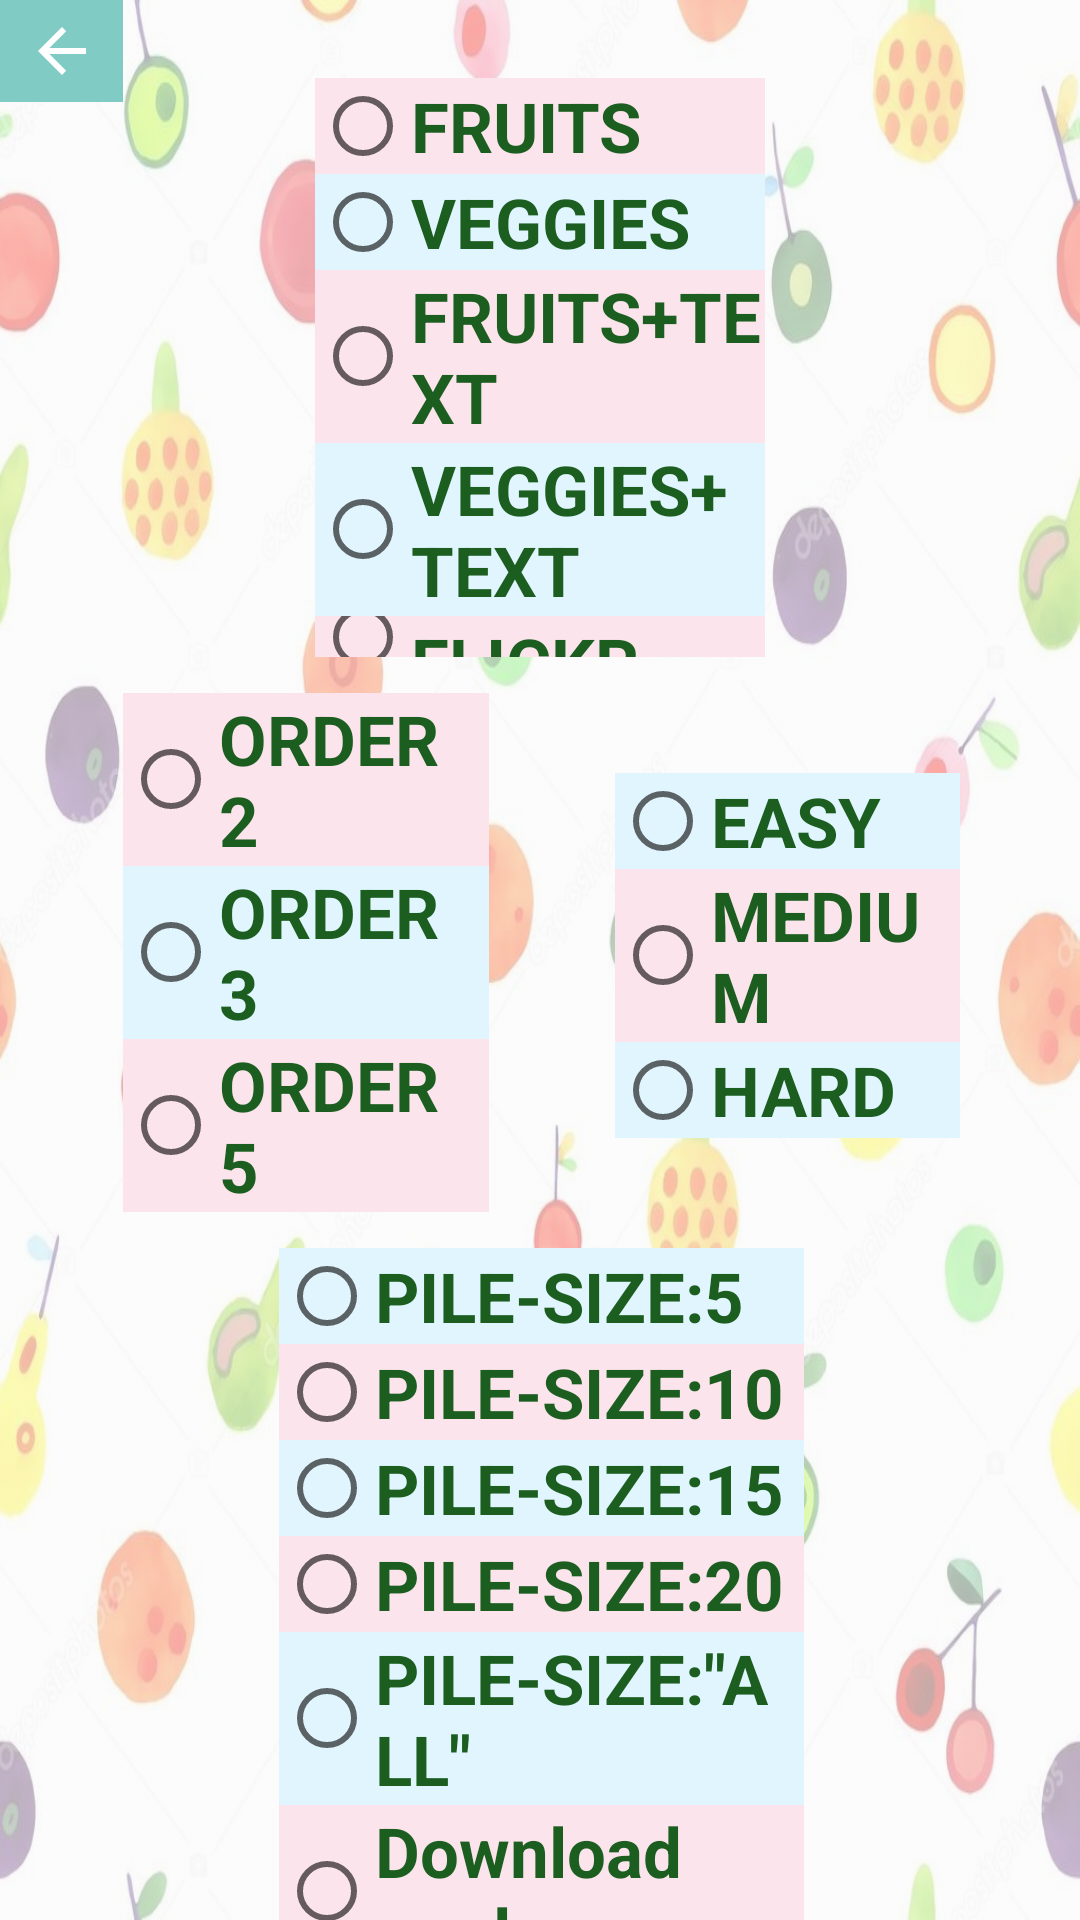

The Android layout XML behind this screen, and the referenced resources:
<!-- AndroidManifest.xml: application theme AppTheme -->
<!-- res/layout/activity_option_page.xml -->
<?xml version="1.0" encoding="utf-8"?>
<androidx.constraintlayout.widget.ConstraintLayout xmlns:android="http://schemas.android.com/apk/res/android"
    xmlns:app="http://schemas.android.com/apk/res-auto"
    xmlns:tools="http://schemas.android.com/tools"
    android:layout_width="match_parent"
    android:layout_height="match_parent"
    android:background="@drawable/background"
    tools:context="cmpt276.projectUI.optionPage">

    <ImageButton
        android:id="@+id/backButton"
        android:layout_width="41dp"
        android:layout_height="34dp"
        android:background="#80CBC4"
        app:layout_constraintStart_toStartOf="parent"
        app:layout_constraintTop_toTopOf="parent"
        app:srcCompat="@drawable/abc_vector_test"
        tools:ignore="ContentDescription,PrivateResource" />

    <RadioGroup
        android:id="@+id/options"
        android:layout_width="150dp"
        android:layout_height="193dp"
        android:layout_marginBottom="12dp"
        app:layout_constraintBottom_toTopOf="@+id/order"
        app:layout_constraintEnd_toEndOf="parent"
        app:layout_constraintStart_toStartOf="parent"
        app:layout_constraintTop_toTopOf="parent"
        app:layout_constraintVertical_bias="1.0">

        <RadioButton
            android:id="@+id/fruitButton"
            android:layout_width="match_parent"
            android:layout_height="wrap_content"
            android:background="#FCE4EC"
            android:text="@string/fruitButton"
            android:textColor="#1B5E20"
            android:textSize="23sp"
            android:textStyle="bold"
            app:fontFamily="@font/chicle" />

        <RadioButton
            android:id="@+id/vegeButton"
            android:layout_width="match_parent"
            android:layout_height="wrap_content"
            android:background="#E1F5FE"
            android:text="@string/vegeButton"
            android:textColor="#1B5E20"
            android:textSize="23sp"
            android:textStyle="bold"
            app:fontFamily="@font/chicle" />

        <RadioButton
            android:id="@+id/fruitImgTxt"
            android:layout_width="match_parent"
            android:layout_height="wrap_content"
            android:background="#FCE4EC"
            android:text="@string/fruitImgTxt"
            android:textColor="#1B5E20"
            android:textSize="23sp"
            android:textStyle="bold"
            app:fontFamily="@font/chicle" />

        <RadioButton
            android:id="@+id/vegImgTxt"
            android:layout_width="match_parent"
            android:layout_height="wrap_content"
            android:background="#E1F5FE"
            android:text="@string/vegImgTxt"
            android:textColor="#1B5E20"
            android:textSize="23sp"
            android:textStyle="bold"
            app:fontFamily="@font/chicle" />

        <RadioButton
            android:id="@+id/flickrButton"
            android:layout_width="match_parent"
            android:layout_height="wrap_content"
            android:background="#FCE4EC"
            android:text="@string/FLICKR"
            android:textColor="#1B5E20"
            android:textSize="23sp"
            android:textStyle="bold"
            app:fontFamily="@font/chicle" />

        <RadioButton
            android:id="@+id/deviceButton"
            android:layout_width="match_parent"
            android:layout_height="wrap_content"
            android:background="#E1F5FE"
            android:text="@string/device"
            android:textColor="#1B5E20"
            android:textSize="23sp"
            android:textStyle="bold"
            app:fontFamily="@font/chicle" />

    </RadioGroup>

    <Button
        android:id="@+id/setButton"
        style="?borderlessButtonStyle"
        android:layout_width="wrap_content"
        android:layout_height="wrap_content"
        android:layout_marginTop="9dp"
        android:background="#FFFDE7"
        android:text="@string/setButton"
        android:textColor="#1B5E20"
        android:textSize="30sp"
        android:textStyle="bold"
        app:fontFamily="@font/chicle"
        app:layout_constraintEnd_toEndOf="parent"
        app:layout_constraintHorizontal_bias="0.5"
        app:layout_constraintStart_toStartOf="parent"
        app:layout_constraintTop_toBottomOf="@+id/pileSize" />

    <RadioGroup
        android:id="@+id/order"
        android:layout_width="122dp"
        android:layout_height="wrap_content"
        app:layout_constraintBottom_toBottomOf="parent"
        app:layout_constraintEnd_toEndOf="parent"
        app:layout_constraintHorizontal_bias="0.172"
        app:layout_constraintStart_toStartOf="parent"
        app:layout_constraintTop_toTopOf="parent"
        app:layout_constraintVertical_bias="0.495">

        <RadioButton
            android:id="@+id/order2"
            android:layout_width="match_parent"
            android:layout_height="wrap_content"
            android:background="#FCE4EC"
            android:text="@string/order2"
            android:textColor="#1B5E20"
            android:textSize="23sp"
            android:textStyle="bold"
            app:fontFamily="@font/chicle" />

        <RadioButton
            android:id="@+id/order3"
            android:layout_width="match_parent"
            android:layout_height="wrap_content"
            android:background="#E1F5FE"
            android:text="@string/order3"
            android:textColor="#1B5E20"
            android:textSize="23sp"
            android:textStyle="bold"
            app:fontFamily="@font/chicle" />

        <RadioButton
            android:id="@+id/order5"
            android:layout_width="match_parent"
            android:layout_height="wrap_content"
            android:background="#FCE4EC"
            android:text="@string/order5"
            android:textColor="#1B5E20"
            android:textSize="23sp"
            android:textStyle="bold"
            app:fontFamily="@font/chicle" />
    </RadioGroup>

    <RadioGroup
        android:id="@+id/pileSize"
        android:layout_width="175dp"
        android:layout_height="wrap_content"
        android:layout_marginTop="12dp"
        app:layout_constraintEnd_toEndOf="parent"
        app:layout_constraintHorizontal_bias="0.502"
        app:layout_constraintStart_toStartOf="parent"
        app:layout_constraintTop_toBottomOf="@+id/order">

        <RadioButton
            android:id="@+id/size5"
            android:layout_width="match_parent"
            android:layout_height="wrap_content"
            android:background="#E1F5FE"
            android:text="@string/size5"
            android:textColor="#1B5E20"
            android:textSize="23sp"
            android:textStyle="bold"
            app:fontFamily="@font/chicle" />

        <RadioButton
            android:id="@+id/size10"
            android:layout_width="match_parent"
            android:layout_height="wrap_content"
            android:background="#FCE4EC"
            android:text="@string/size10"
            android:textColor="#1B5E20"
            android:textSize="23sp"
            android:textStyle="bold"
            app:fontFamily="@font/chicle" />

        <RadioButton
            android:id="@+id/size15"
            android:layout_width="match_parent"
            android:layout_height="wrap_content"
            android:background="#E1F5FE"
            android:text="@string/size15"
            android:textColor="#1B5E20"
            android:textSize="23sp"
            android:textStyle="bold"
            app:fontFamily="@font/chicle" />

        <RadioButton
            android:id="@+id/size20"
            android:layout_width="match_parent"
            android:layout_height="wrap_content"
            android:background="#FCE4EC"
            android:text="@string/size20"
            android:textColor="#1B5E20"
            android:textSize="23sp"
            android:textStyle="bold"
            app:fontFamily="@font/chicle" />

        <RadioButton
            android:id="@+id/sizeAll"
            android:layout_width="match_parent"
            android:layout_height="wrap_content"
            android:background="#E1F5FE"
            android:text="@string/sizeAll"
            android:textColor="#1B5E20"
            android:textSize="23sp"
            android:textStyle="bold"
            app:fontFamily="@font/chicle" />

        <RadioGroup
            android:id="@+id/downloads"
            android:layout_width="match_parent"
            android:layout_height="wrap_content">

            <RadioButton
                android:id="@+id/dlButton"
                android:layout_width="match_parent"
                android:layout_height="wrap_content"
                android:background="#FCE4EC"
                android:text="@string/ex_text"
                android:textColor="#1B5E20"
                android:textSize="23sp"
                android:textStyle="bold"
                app:fontFamily="@font/chicle" />
        </RadioGroup>
    </RadioGroup>

    <RadioGroup
        android:id="@+id/difficulty"
        android:layout_width="115dp"
        android:layout_height="wrap_content"
        app:layout_constraintBottom_toBottomOf="parent"
        app:layout_constraintEnd_toEndOf="parent"
        app:layout_constraintHorizontal_bias="0.512"
        app:layout_constraintStart_toEndOf="@+id/order"
        app:layout_constraintTop_toTopOf="parent"
        app:layout_constraintVertical_bias="0.497">

        <RadioButton
            android:id="@+id/easy"
            android:layout_width="match_parent"
            android:layout_height="wrap_content"
            android:background="#E1F5FE"
            android:text="@string/easy"
            android:textColor="#1B5E20"
            android:textSize="23sp"
            android:textStyle="bold"
            app:fontFamily="@font/chicle" />

        <RadioButton
            android:id="@+id/medium"
            android:layout_width="match_parent"
            android:layout_height="wrap_content"
            android:background="#FCE4EC"
            android:text="@string/medium"
            android:textColor="#1B5E20"
            android:textSize="23sp"
            android:textStyle="bold"
            app:fontFamily="@font/chicle" />

        <RadioButton
            android:id="@+id/hard"
            android:layout_width="match_parent"
            android:layout_height="wrap_content"
            android:background="#E1F5FE"
            android:text="@string/hard"
            android:textColor="#1B5E20"
            android:textSize="23sp"
            android:textStyle="bold"
            app:fontFamily="@font/chicle" />

    </RadioGroup>

</androidx.constraintlayout.widget.ConstraintLayout>
<!-- resources referenced by this layout -->
<resources>
  <!-- drawable background (drawable) -->
  <?xml version="1.0" encoding="UTF-8"?>
  <bitmap android:alpha="0.35"
      android:gravity="fill"
      android:src="@drawable/background2"
      xmlns:android="http://schemas.android.com/apk/res/android">
  </bitmap>
  <string name="FLICKR">FLICKR</string>
  <string name="device">DEVICE</string>
  <string name="easy">EASY</string>
  <string name="ex_text">Download cards</string>
  <string name="fruitButton">FRUITS</string>
  <string name="fruitImgTxt">FRUITS+TEXT</string>
  <string name="hard">HARD</string>
  <string name="medium">MEDIUM</string>
  <string name="order2">ORDER 2</string>
  <string name="order3">ORDER 3</string>
  <string name="order5">ORDER 5</string>
  <string name="setButton">SET</string>
  <string name="size10">PILE-SIZE:10</string>
  <string name="size15">PILE-SIZE:15</string>
  <string name="size20">PILE-SIZE:20</string>
  <string name="size5">PILE-SIZE:5</string>
  <string name="sizeAll">PILE-SIZE:\"ALL\"</string>
  <string name="vegImgTxt">VEGGIES+TEXT</string>
  <string name="vegeButton">VEGGIES</string>
  <style name="AppTheme" parent="Theme.AppCompat.Light.NoActionBar">
          
          <item name="colorPrimary">#000000</item>
          <item name="colorPrimaryDark">#000000</item>
          <item name="colorAccent">#FFAB91</item>
      </style>
  <!-- drawable background2: jpg bitmap (drawable-v24, 77214 bytes) -->
</resources>
